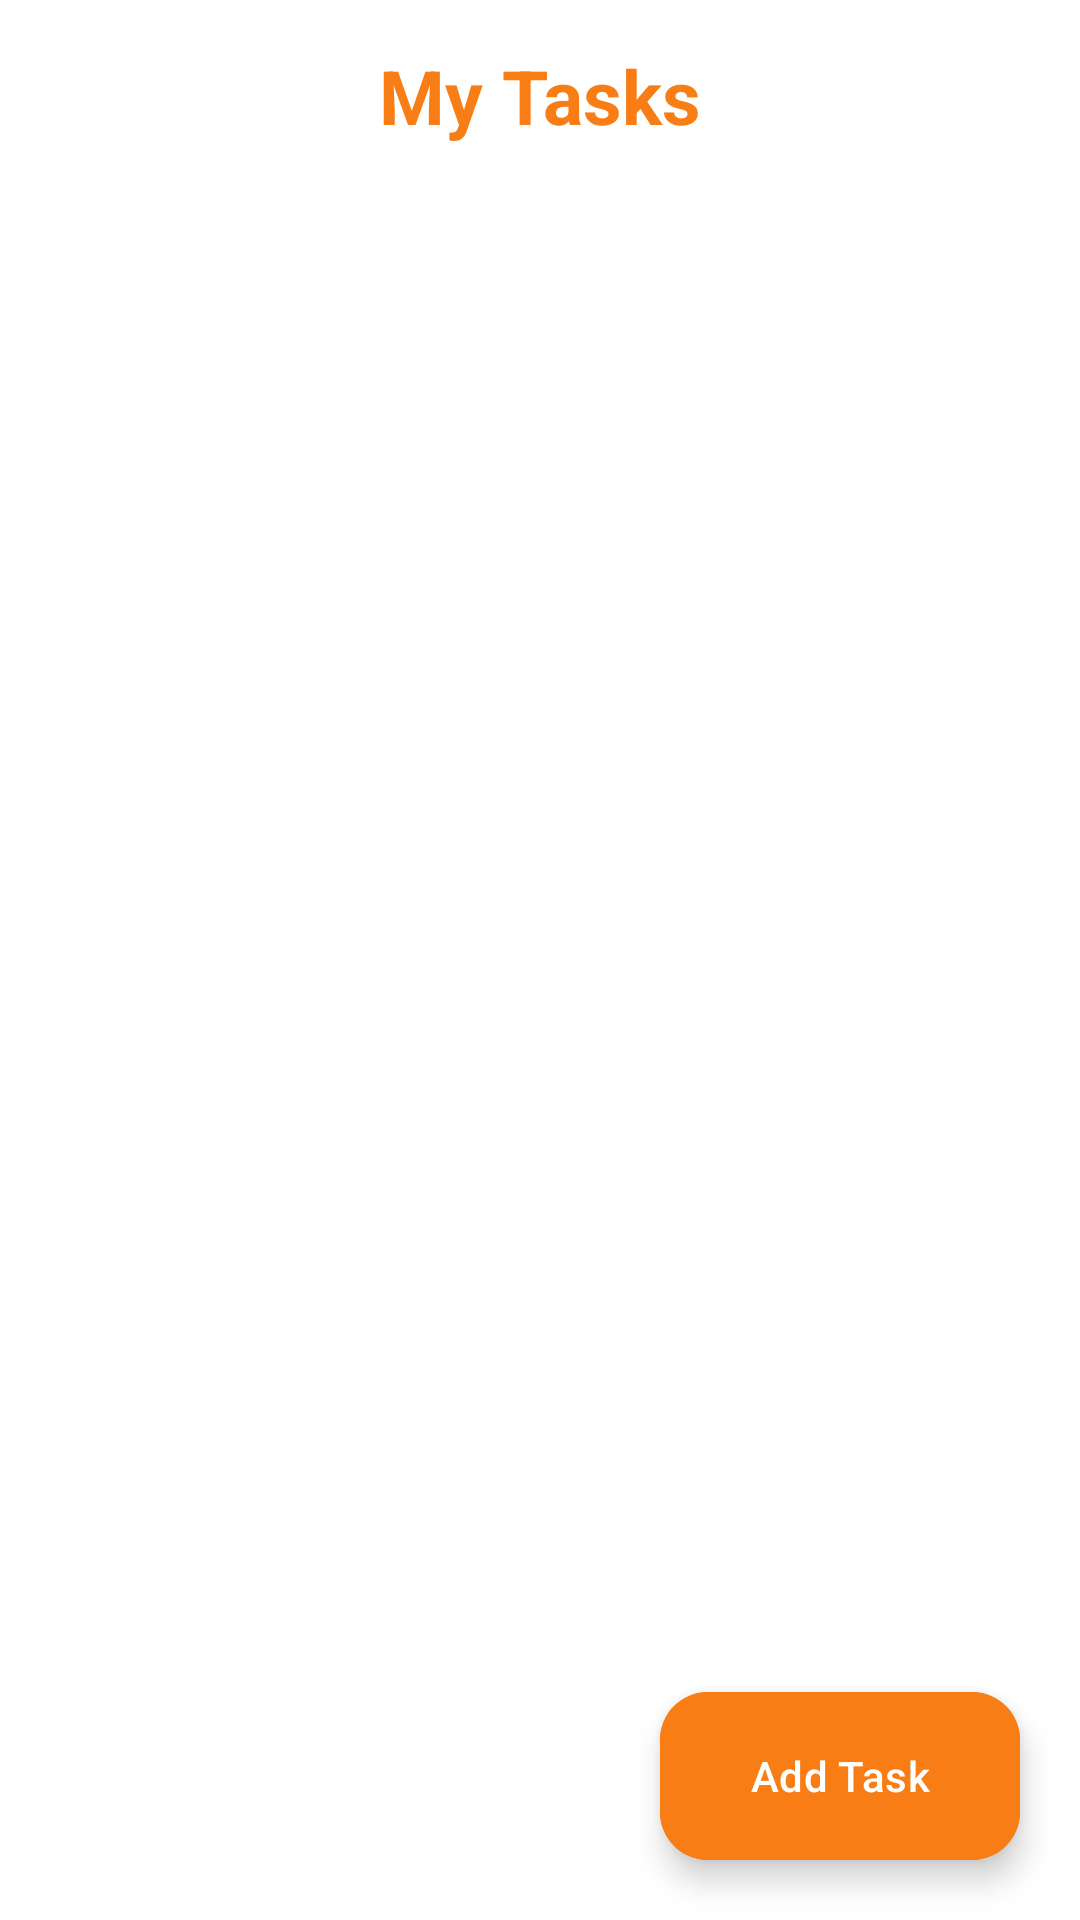

Android layout source for this screen:
<!-- AndroidManifest.xml: application theme Theme.TODO_APP -->
<!-- res/layout/activity_main.xml -->
<?xml version="1.0" encoding="utf-8"?>
<RelativeLayout
    xmlns:android="http://schemas.android.com/apk/res/android"
    xmlns:app="http://schemas.android.com/apk/res-auto"
    xmlns:tools="http://schemas.android.com/tools"
    android:layout_width="match_parent"
    android:layout_height="match_parent"
    tools:context=".MainActivity"
    android:background="@color/white">

    <TextView
        android:layout_width="wrap_content"
        android:layout_height="wrap_content"
        android:text="My Tasks"
        android:textStyle="bold"
        android:textColor="@color/orange"
        android:textSize="25dp"
        android:layout_centerHorizontal="true"
        android:layout_marginTop="15dp"/>

    <androidx.recyclerview.widget.RecyclerView
        android:id="@+id/todoListRecyclerView"
        android:layout_width="match_parent"
        android:layout_height="match_parent"
        android:layout_marginTop="50dp"
        android:backgroundTint="@color/design_default_color_background" />

    <com.google.android.material.floatingactionbutton.ExtendedFloatingActionButton
        android:id="@+id/newTask"
        android:layout_width="wrap_content"
        android:layout_height="wrap_content"
        android:layout_alignParentEnd="true"
        android:layout_alignParentBottom="true"
        android:layout_marginStart="20dp"
        android:layout_marginTop="20dp"
        android:layout_marginEnd="20dp"
        android:layout_marginBottom="20dp"
        android:backgroundTint="@color/orange"
        android:padding="5dp"
        android:text="Add Task"
        android:textColor="@color/white"
        app:icon="@drawable/baseline_add_24"
        app:iconTint="@color/white" />

</RelativeLayout>
<!-- resources referenced by this layout -->
<resources>
  <color name="orange">#f97d15</color>
  <color name="white">#FFFFFFFF</color>
  <style name="Theme.TODO_APP" parent="Base.Theme.TODO_APP" />
  <style name="Base.Theme.TODO_APP" parent="Theme.Material3.DayNight.NoActionBar">
          
          <item name="colorPrimary">@color/orange</item>
      </style>
</resources>
